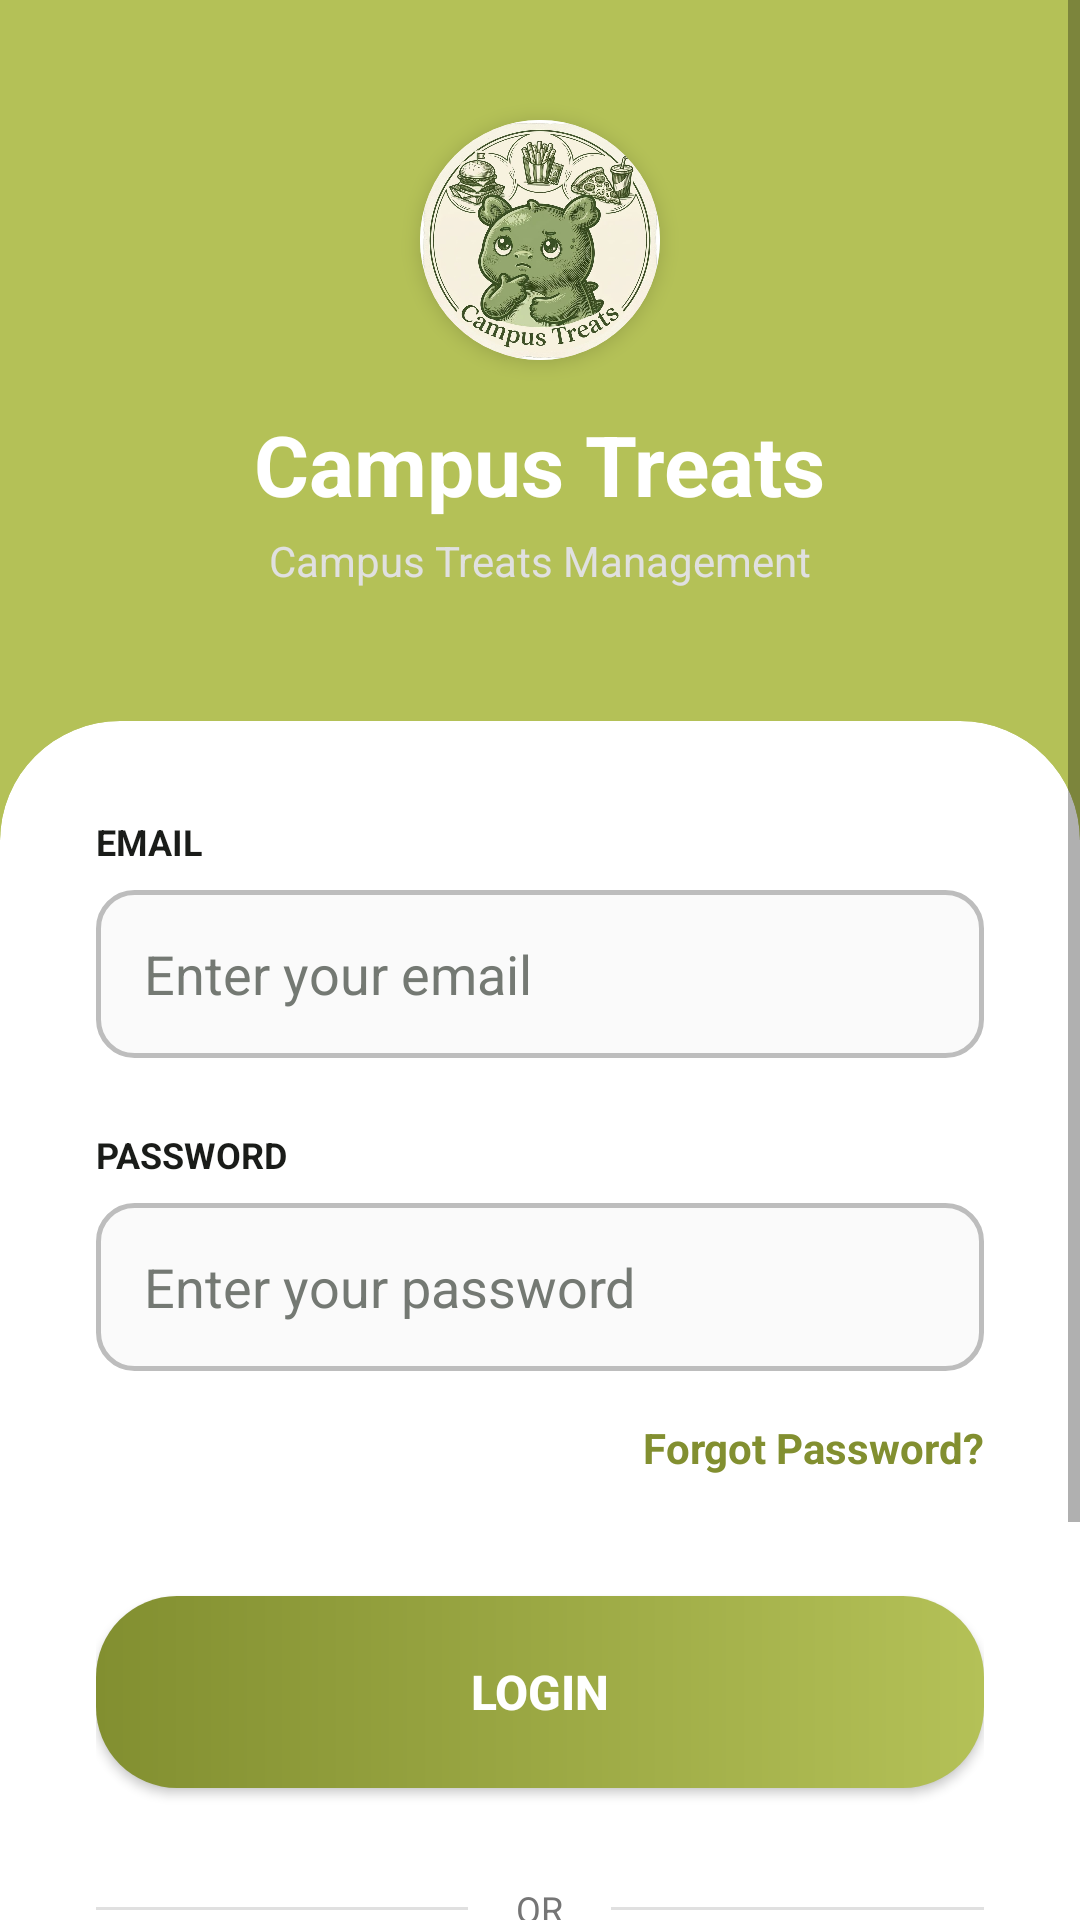

Android layout source for this screen:
<!-- AndroidManifest.xml: application theme Theme.BAUSTCafeManagement -->
<!-- res/layout/activity_student_login.xml -->
<?xml version="1.0" encoding="utf-8"?>
<ScrollView xmlns:android="http://schemas.android.com/apk/res/android"
    xmlns:app="http://schemas.android.com/apk/res-auto"
    android:layout_width="match_parent"
    android:layout_height="match_parent"
    android:fillViewport="true"
    android:background="@color/white">

    <androidx.constraintlayout.widget.ConstraintLayout
        android:layout_width="match_parent"
        android:layout_height="wrap_content">

        
        <View
            android:id="@+id/topGreenBg"
            android:layout_width="match_parent"
            android:layout_height="280dp"
            android:background="@color/primary_green"
            app:layout_constraintTop_toTopOf="parent" />

        <ImageView
            android:id="@+id/backToWelcomeBtn"
            android:layout_width="40dp"
            android:layout_height="40dp"
            android:layout_marginStart="16dp"
            android:layout_marginTop="16dp"
            android:padding="8dp"
            android:src="@drawable/ic_home"
            app:layout_constraintStart_toStartOf="parent"
            app:layout_constraintTop_toTopOf="parent"
            app:tint="@color/white" />

        <androidx.cardview.widget.CardView
            android:id="@+id/logoCard"
            android:layout_width="80dp"
            android:layout_height="80dp"
            android:layout_marginTop="40dp"
            app:cardCornerRadius="40dp"
            app:cardElevation="4dp"
            app:layout_constraintEnd_toEndOf="parent"
            app:layout_constraintStart_toStartOf="parent"
            app:layout_constraintTop_toTopOf="parent">

            <ImageView
                android:layout_width="match_parent"
                android:layout_height="match_parent"
                android:src="@drawable/cafe_logo"
                android:scaleType="centerCrop" />
        </androidx.cardview.widget.CardView>

        <TextView
            android:id="@+id/appName"
            android:layout_width="wrap_content"
            android:layout_height="wrap_content"
            android:layout_marginTop="16dp"
            android:text="Campus Treats"
            android:textColor="@color/white"
            android:textSize="28sp"
            android:textStyle="bold"
            app:layout_constraintEnd_toEndOf="parent"
            app:layout_constraintStart_toStartOf="parent"
            app:layout_constraintTop_toBottomOf="@id/logoCard" />

        <TextView
            android:id="@+id/appSubtitle"
            android:layout_width="wrap_content"
            android:layout_height="wrap_content"
            android:layout_marginTop="4dp"
            android:text="Campus Treats Management"
            android:textColor="#E0E0E0"
            android:textSize="14sp"
            app:layout_constraintEnd_toEndOf="parent"
            app:layout_constraintStart_toStartOf="parent"
            app:layout_constraintTop_toBottomOf="@id/appName" />

        
        <androidx.cardview.widget.CardView
            android:layout_width="match_parent"
            android:layout_height="wrap_content"
            android:layout_marginTop="-40dp"
            app:cardBackgroundColor="@color/white"
            app:cardCornerRadius="40dp"
            app:cardElevation="0dp"
            app:layout_constraintTop_toBottomOf="@id/topGreenBg">

            <LinearLayout
                android:layout_width="match_parent"
                android:layout_height="wrap_content"
                android:orientation="vertical"
                android:padding="32dp">

                <TextView
                    android:layout_width="wrap_content"
                    android:layout_height="wrap_content"
                    android:text="EMAIL"
                    android:textColor="@color/text_black"
                    android:textSize="12sp"
                    android:textStyle="bold" />

                <EditText
                    android:id="@+id/emailEditText"
                    android:layout_width="match_parent"
                    android:layout_height="56dp"
                    android:layout_marginTop="8dp"
                    android:background="@drawable/edit_text_background"
                    android:hint="Enter your email"
                    android:inputType="textEmailAddress"
                    android:paddingStart="16dp"
                    android:paddingEnd="16dp"
                    android:textColor="@color/text_black"
                    android:textColorHint="@color/text_hint" />

                <TextView
                    android:layout_width="wrap_content"
                    android:layout_height="wrap_content"
                    android:layout_marginTop="24dp"
                    android:text="PASSWORD"
                    android:textColor="@color/text_black"
                    android:textSize="12sp"
                    android:textStyle="bold" />

                <EditText
                    android:id="@+id/passwordEditText"
                    android:layout_width="match_parent"
                    android:layout_height="56dp"
                    android:layout_marginTop="8dp"
                    android:background="@drawable/edit_text_background"
                    android:hint="Enter your password"
                    android:inputType="textPassword"
                    android:paddingStart="16dp"
                    android:paddingEnd="16dp"
                    android:textColor="@color/text_black"
                    android:textColorHint="@color/text_hint" />

                <TextView
                    android:id="@+id/forgotPasswordLink"
                    android:layout_width="wrap_content"
                    android:layout_height="wrap_content"
                    android:layout_gravity="end"
                    android:layout_marginTop="16dp"
                    android:text="Forgot Password?"
                    android:textColor="@color/dark_green"
                    android:textSize="14sp"
                    android:textStyle="bold" />

                <Button
                    android:id="@+id/loginButton"
                    android:layout_width="match_parent"
                    android:layout_height="64dp"
                    android:layout_marginTop="40dp"
                    android:background="@drawable/login_button_green"
                    android:text="LOGIN"
                    android:textColor="@color/white"
                    android:textSize="16sp"
                    android:textStyle="bold" />

                
                <LinearLayout
                    android:layout_width="match_parent"
                    android:layout_height="wrap_content"
                    android:layout_marginTop="32dp"
                    android:gravity="center"
                    android:orientation="horizontal">

                    <View
                        android:layout_width="0dp"
                        android:layout_height="1dp"
                        android:layout_weight="1"
                        android:background="@color/divider_color" />

                    <TextView
                        android:layout_width="wrap_content"
                        android:layout_height="wrap_content"
                        android:layout_marginStart="16dp"
                        android:layout_marginEnd="16dp"
                        android:text="OR"
                        android:textColor="@color/text_grey"
                        android:textSize="12sp" />

                    <View
                        android:layout_width="0dp"
                        android:layout_height="1dp"
                        android:layout_weight="1"
                        android:background="@color/divider_color" />
                </LinearLayout>

                <LinearLayout
                    android:id="@+id/googleLoginButton"
                    android:layout_width="match_parent"
                    android:layout_height="56dp"
                    android:layout_marginTop="32dp"
                    android:background="@drawable/google_button_background"
                    android:gravity="center"
                    android:orientation="horizontal">

                    <TextView
                        android:layout_width="wrap_content"
                        android:layout_height="wrap_content"
                        android:text="Sign in with Google"
                        android:textColor="#555555"
                        android:textSize="15sp" />
                </LinearLayout>

                <LinearLayout
                    android:layout_width="wrap_content"
                    android:layout_height="wrap_content"
                    android:layout_gravity="center"
                    android:layout_marginTop="24dp"
                    android:orientation="horizontal">

                    <TextView
                        android:layout_width="wrap_content"
                        android:layout_height="wrap_content"
                        android:text="New User? "
                        android:textColor="@color/text_grey" />

                    <TextView
                        android:id="@+id/registerLink"
                        android:layout_width="wrap_content"
                        android:layout_height="wrap_content"
                        android:text="Sign Up"
                        android:textColor="@color/dark_green"
                        android:textStyle="bold" />
                </LinearLayout>

            </LinearLayout>
        </androidx.cardview.widget.CardView>
    </androidx.constraintlayout.widget.ConstraintLayout>
</ScrollView>
<!-- resources referenced by this layout -->
<resources>
  <color name="dark_green">#828F30</color>
  <color name="divider_color">#E0E0E0</color>
  <color name="primary_green">#B4C157</color>
  <color name="text_black">#1A1C19</color>
  <color name="text_grey">#757575</color>
  <color name="text_hint">#747973</color>
  <color name="white">#FFFFFFFF</color>
  <!-- drawable cafe_logo: png bitmap (drawable, 144043 bytes) -->
  <!-- drawable edit_text_background (drawable) -->
  <?xml version="1.0" encoding="utf-8"?>
  <shape xmlns:android="http://schemas.android.com/apk/res/android">
      <solid android:color="#FAFAFA" />
      <corners android:radius="12dp" />
      <stroke android:width="1.5dp" android:color="#BDBDBD" />
  </shape>
  <!-- drawable google_button_background (drawable) -->
  <?xml version="1.0" encoding="utf-8"?>
  <shape xmlns:android="http://schemas.android.com/apk/res/android">
      <solid android:color="@color/white" />
      <corners android:radius="28dp" />
      <stroke android:width="1dp" android:color="#DCDCDC" />
  </shape>
  <!-- drawable login_button_green (drawable) -->
  <?xml version="1.0" encoding="utf-8"?>
  <shape xmlns:android="http://schemas.android.com/apk/res/android">
      <gradient
          android:startColor="#828F30"
          android:endColor="#B4C157"
          android:angle="0" />
      <corners android:radius="27dp" />
  </shape>
  <style name="Theme.BAUSTCafeManagement" parent="Base.Theme.BAUSTCafeManagement" />
  <style name="Base.Theme.BAUSTCafeManagement" parent="Theme.MaterialComponents.DayNight.NoActionBar">
          
          <item name="colorPrimary">@color/primary_green</item>
          <item name="android:statusBarColor">@color/primary_green</item>
          <item name="android:windowLightStatusBar" tools:targetApi="m">false</item>
  
          
          <item name="materialButtonStyle">@style/Widget.MaterialComponents.Button</item>
  
          
          <item name="android:windowSplashScreenBackground" tools:targetApi="31">@color/primary_green</item>
          <item name="android:windowSplashScreenAnimatedIcon" tools:targetApi="31">@drawable/cafe_logo</item>
      </style>
</resources>
